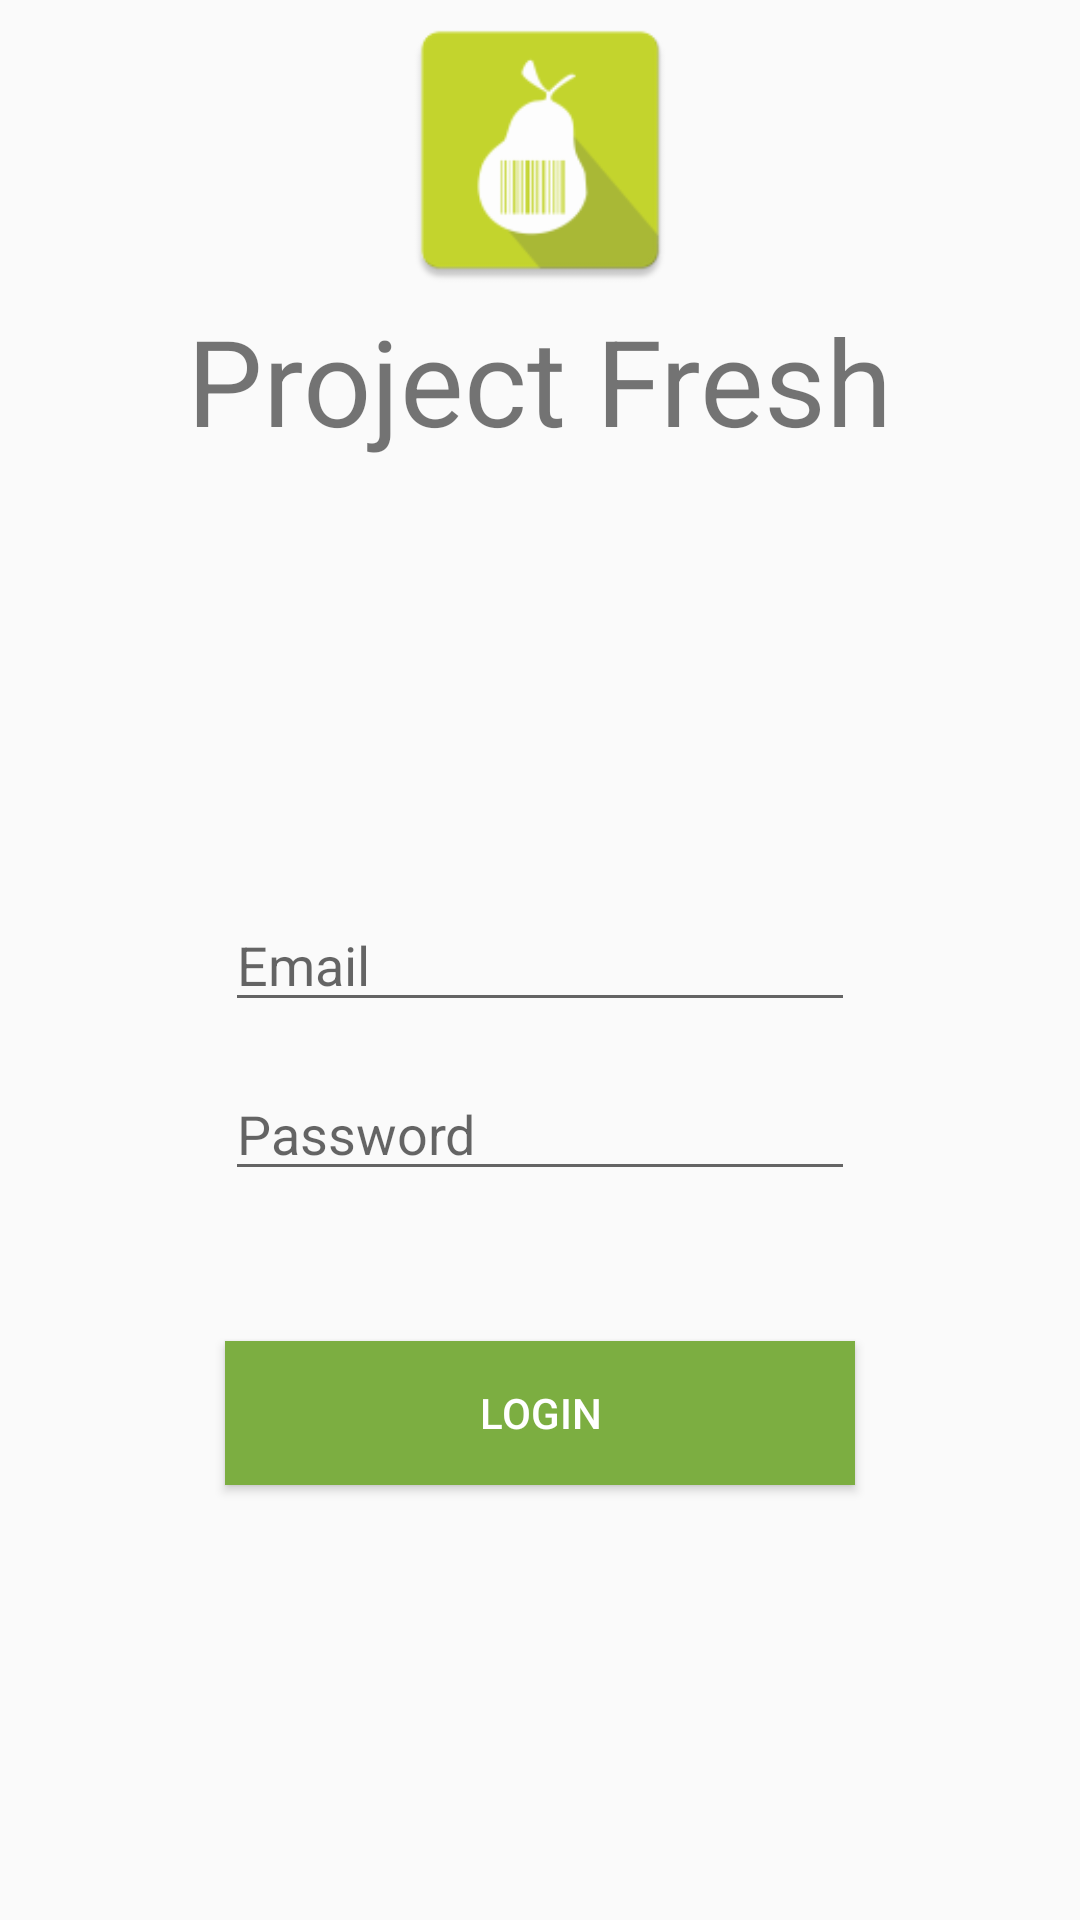

Layout XML and referenced resources for this Android screen:
<!-- AndroidManifest.xml: application theme AppTheme -->
<!-- res/layout/activity_login.xml -->
<?xml version="1.0" encoding="utf-8"?>
<RelativeLayout xmlns:android="http://schemas.android.com/apk/res/android"
    xmlns:tools="http://schemas.android.com/tools"
    android:layout_width="match_parent"
    android:layout_height="match_parent"
    android:paddingBottom="@dimen/activity_vertical_margin"
    android:paddingLeft="@dimen/activity_horizontal_margin"
    android:paddingRight="@dimen/activity_horizontal_margin"
    android:paddingTop="@dimen/activity_vertical_margin"
    tools:context="edu.uw.singhh17.project_fresh.LoginActivity">

    <ImageView
        android:layout_width="100dp"
        android:layout_height="100dp"
        android:id="@+id/imageView3"
        android:src="@mipmap/ic_launcher"
        android:layout_alignParentTop="true"
        android:layout_centerHorizontal="true" />

    <TextView
        android:layout_width="wrap_content"
        android:layout_height="wrap_content"
        android:text="Project Fresh"
        android:id="@+id/textView5"
        android:textSize="40sp"
        android:layout_below="@+id/imageView3"
        android:layout_centerHorizontal="true" />

    <EditText
        android:layout_width="wrap_content"
        android:layout_height="wrap_content"
        android:inputType="textEmailAddress"
        android:ems="10"
        android:id="@+id/username"
        android:layout_centerVertical="true"
        android:layout_centerHorizontal="true"
        android:hint="Email" />

    <EditText
        android:layout_width="wrap_content"
        android:layout_height="wrap_content"
        android:inputType="textPassword"
        android:layout_marginTop="15dp"
        android:ems="10"
        android:id="@+id/password"
        android:layout_below="@+id/username"
        android:layout_centerHorizontal="true"
        android:hint="Password" />

    <Button
        android:layout_width="wrap_content"
        android:layout_height="wrap_content"
        android:text="Login"
        android:id="@+id/login"
        android:layout_marginTop="50dp"
        android:layout_below="@+id/password"
        android:layout_alignRight="@+id/password"
        android:layout_alignEnd="@+id/password"
        android:layout_alignLeft="@+id/password"
        android:layout_alignStart="@+id/password"
        android:background="@color/actionBarGreen"
        android:textColor="#ffffff" />
</RelativeLayout>
<!-- resources referenced by this layout -->
<resources>
  <color name="actionBarGreen">#7cae41</color>
  <!-- mipmap ic_launcher: png bitmap (mipmap-hdpi, 1754 bytes) -->
  <style name="AppTheme" parent="Theme.AppCompat.Light.DarkActionBar">
          
          <item name="colorPrimary">@color/actionBarGreen</item>
          <item name="colorPrimaryDark">@color/bottomBarGreen</item>
          <item name="colorAccent">@color/colorAccent</item>
          
          
          
          
      </style>
  <color name="bottomBarGreen">#547c39</color>
  <color name="colorAccent">#FF4081</color>
</resources>
